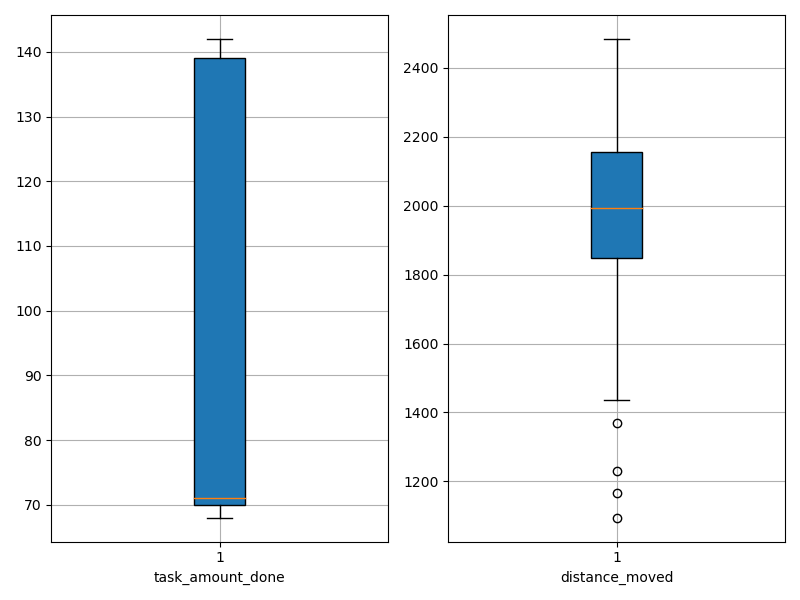

The file beside this chart, header and first rows:
agent_id, task_amount_done, distance_moved
0, 70.0, 2293
1, 138.0, 1230
2, 71.0, 2234
3, 140.0, 1368
4, 71.0, 2095
5, 141.0, 1974
6, 71.0, 1435
7, 71.0, 1505
8, 70.0, 1956
9, 71.0, 1749
10, 71.0, 2484
11, 139.0, 2135
12, 142.0, 1166
13, 142.0, 1095
14, 70.0, 2477
15, 140.0, 1983
16, 69.0, 1886
17, 139.0, 1469
18, 69.0, 2384
19, 70.0, 1990
20, 139.0, 1998
21, 70.0, 2440
22, 71.0, 1748
23, 69.0, 2178
24, 68.0, 2148
25, 139.0, 1882
26, 140.0, 2028
27, 140.0, 2017
28, 69.0, 1733
29, 69.0, 2126
30, 70.0, 1961
31, 69.0, 2144
32, 69.0, 1921
33, 71.0, 2390
34, 69.0, 2268
35, 141.0, 2033
36, 70.0, 1910
37, 141.0, 2105
38, 70.0, 1887
39, 71.0, 2267
